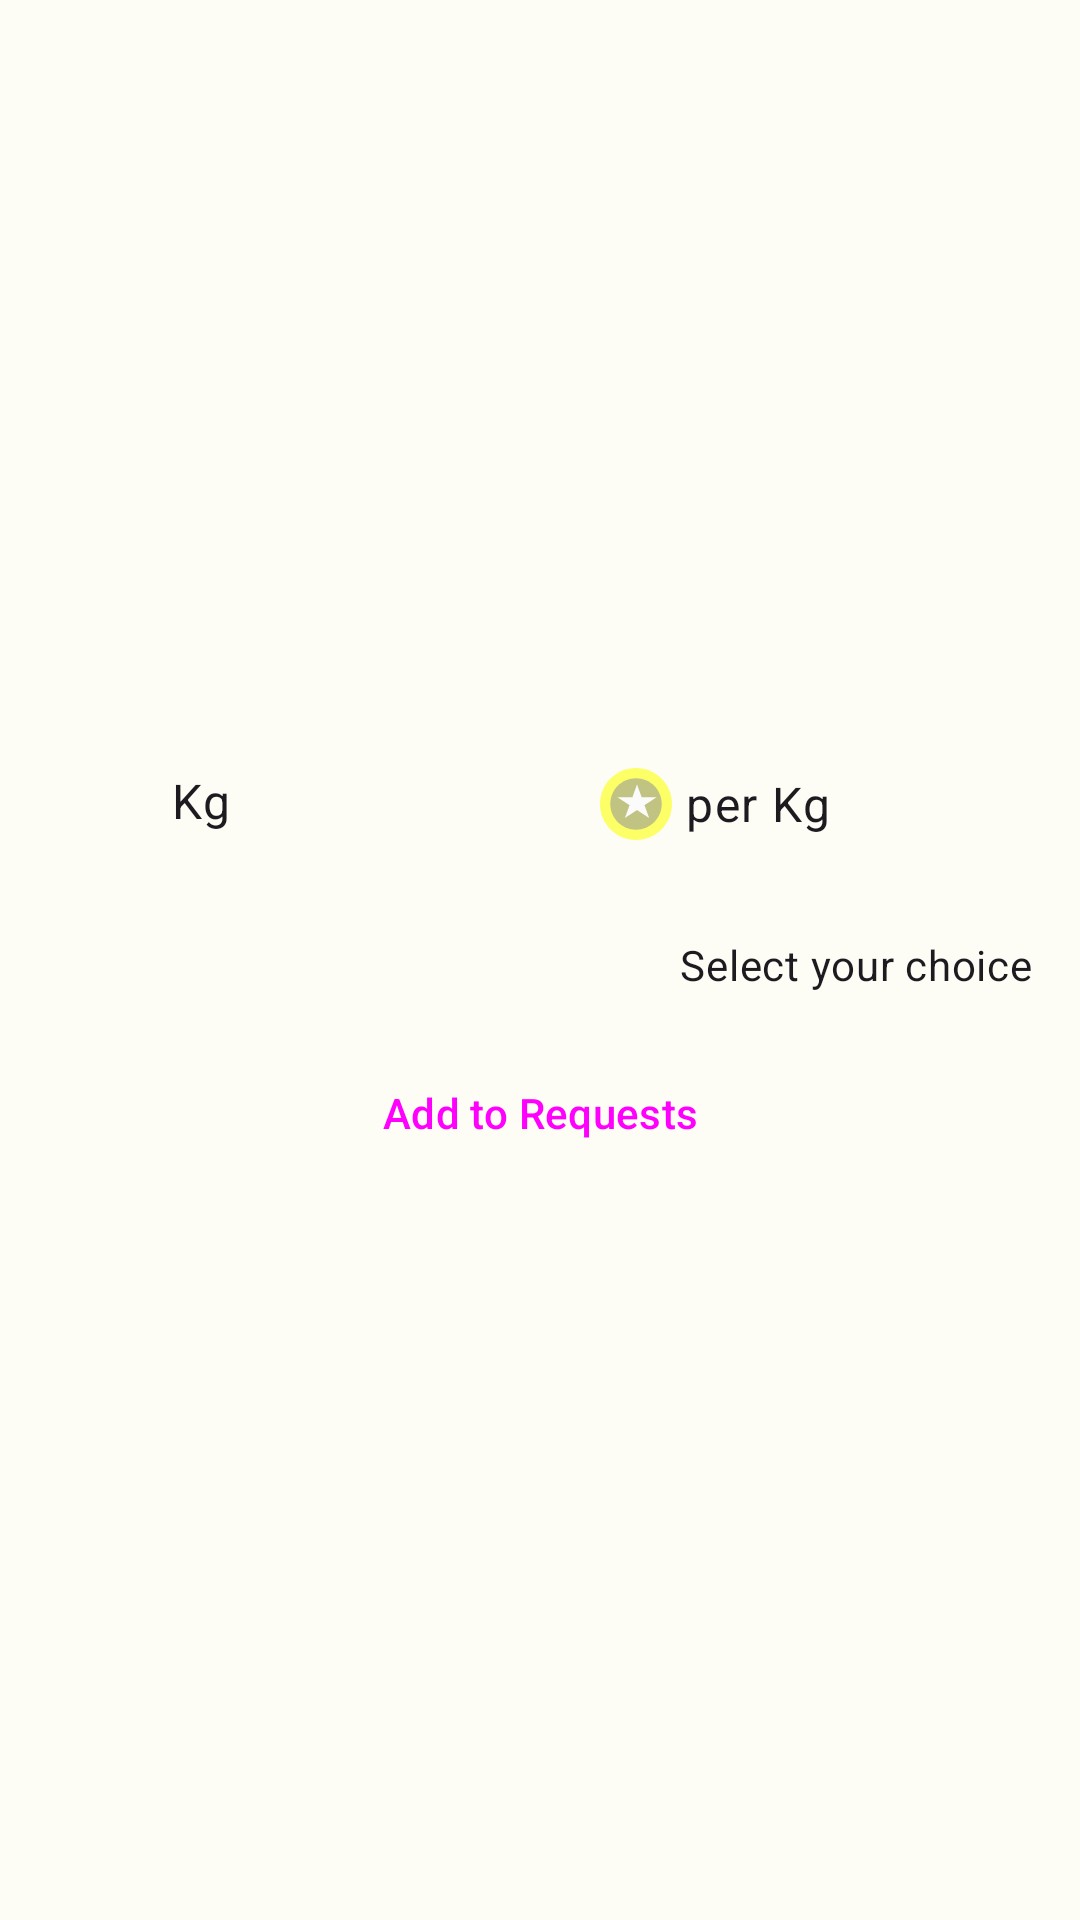

Produce the Android XML layout that renders to this screen, including the resource entries it uses.
<!-- AndroidManifest.xml: application theme Theme.RecycleHub -->
<!-- res/layout/fragment_select_qty.xml -->
<?xml version="1.0" encoding="utf-8"?>
<FrameLayout xmlns:android="http://schemas.android.com/apk/res/android"
    xmlns:tools="http://schemas.android.com/tools"
    android:layout_width="match_parent"
    android:layout_height="match_parent"
    tools:context=".activities.fragments.SelectQtyFragment">

    <LinearLayout
        android:layout_width="match_parent"
        android:layout_height="match_parent"
        android:orientation="vertical"
        >

        <ImageView
            android:id="@+id/iv_category_img"
            android:layout_width="match_parent"
            android:scaleType="centerCrop"
            android:layout_height="224dp"
            android:layout_marginBottom="32dp"
            />

        <LinearLayout
            android:layout_width="match_parent"
            android:layout_height="wrap_content"
            android:orientation="horizontal"
            android:layout_marginBottom="32dp"
            >

            <TextView
                android:layout_width="0dp"
                android:layout_weight="1"
                android:layout_height="wrap_content"
                android:text="Kg"
                style="@style/TextAppearance.Material3.BodyLarge"
                android:gravity="center"/>

        <LinearLayout
            android:layout_width="wrap_content"
            android:layout_weight="1"
            android:layout_height="wrap_content"
            android:gravity="center"
            android:layout_gravity="center"

            android:layout_marginEnd="16dp"
            android:orientation="horizontal"
            >

            <ImageView
                android:layout_width="wrap_content"
                android:layout_height="wrap_content"
                android:src="@drawable/coin_without_frame"
                />
            <TextView
                android:layout_width="wrap_content"
                android:layout_height="wrap_content"
                style="@style/TextAppearance.Material3.BodyLarge"
                android:text=" per Kg"
                />
        </LinearLayout>

        </LinearLayout>

        <androidx.recyclerview.widget.RecyclerView
            android:id="@+id/rv_select_qty"
            android:layout_width="match_parent"
            android:layout_height="wrap_content"
            />
        <TextView
            android:layout_width="match_parent"
            android:layout_height="wrap_content"
            android:text="Select your choice"
            style="@style/TextAppearance.Material3.BodyMedium"
            android:gravity="end"
            android:paddingEnd="16dp"
            android:layout_marginBottom="16dp"
            />

        <Button
            android:id="@+id/btn_add_to_request"
            android:layout_width="match_parent"
            android:layout_height="wrap_content"
            android:layout_marginStart="16dp"
            android:layout_marginEnd="16dp"
            style="@style/Widget.Material3.Button.IconButton.Filled"
            android:text="Add to Requests"

            />
    </LinearLayout>


</FrameLayout>
<!-- resources referenced by this layout -->
<resources>
  <!-- drawable coin_without_frame (drawable) -->
  <vector xmlns:android="http://schemas.android.com/apk/res/android"
      android:width="24dp"
      android:height="24dp"
      android:viewportWidth="35"
      android:viewportHeight="35">
    <path
        android:pathData="M35,17.5C35,27.165 27.165,35 17.5,35C7.835,35 0,27.165 0,17.5C0,7.835 7.835,0 17.5,0C27.165,0 35,7.835 35,17.5Z"
        android:fillColor="#FCFF65"/>
    <path
        android:pathData="M30,17.5C30,24.404 24.404,30 17.5,30C10.596,30 5,24.404 5,17.5C5,10.596 10.596,5 17.5,5C24.404,5 30,10.596 30,17.5Z"
        android:fillColor="#C1C382"/>
    <path
        android:pathData="M18,8L20.245,14.219H27.511L21.633,18.062L23.878,24.281L18,20.438L12.122,24.281L14.367,18.062L8.489,14.219H15.755L18,8Z"
        android:fillColor="#FBFBFB"/>
  </vector>
  <style name="Theme.RecycleHub" parent="Base.Theme.RecycleHub" />
  <color name="md_theme_light_primary">#3B6A00</color>
  <color name="md_theme_light_onPrimary">#FFFFFF</color>
  <color name="md_theme_light_primaryContainer">#A6F950</color>
  <color name="md_theme_light_onPrimaryContainer">#0E2000</color>
  <color name="md_theme_light_secondary">#57624A</color>
  <color name="md_theme_light_onSecondary">#FFFFFF</color>
  <color name="md_theme_light_secondaryContainer">#DBE7C8</color>
  <color name="md_theme_light_onSecondaryContainer">#151E0B</color>
  <color name="md_theme_light_tertiary">#386664</color>
  <color name="md_theme_light_onTertiary">#FFFFFF</color>
  <color name="md_theme_light_tertiaryContainer">#BBECE8</color>
  <color name="md_theme_light_onTertiaryContainer">#00201F</color>
  <color name="md_theme_light_error">#BA1A1A</color>
  <color name="md_theme_light_errorContainer">#FFDAD6</color>
  <color name="md_theme_light_onError">#FFFFFF</color>
  <color name="md_theme_light_onErrorContainer">#410002</color>
  <color name="md_theme_light_background">#FDFCF5</color>
  <color name="md_theme_light_onBackground">#1B1C18</color>
  <color name="md_theme_light_surface">#FDFCF5</color>
  <color name="md_theme_light_onSurface">#1B1C18</color>
  <color name="md_theme_light_surfaceVariant">#E1E4D5</color>
  <color name="md_theme_light_onSurfaceVariant">#44483D</color>
  <color name="md_theme_light_outline">#74796C</color>
  <color name="md_theme_light_inverseOnSurface">#F2F1EA</color>
  <color name="md_theme_light_inverseSurface">#2F312C</color>
  <color name="md_theme_light_inversePrimary">#8BDC34</color>
</resources>
